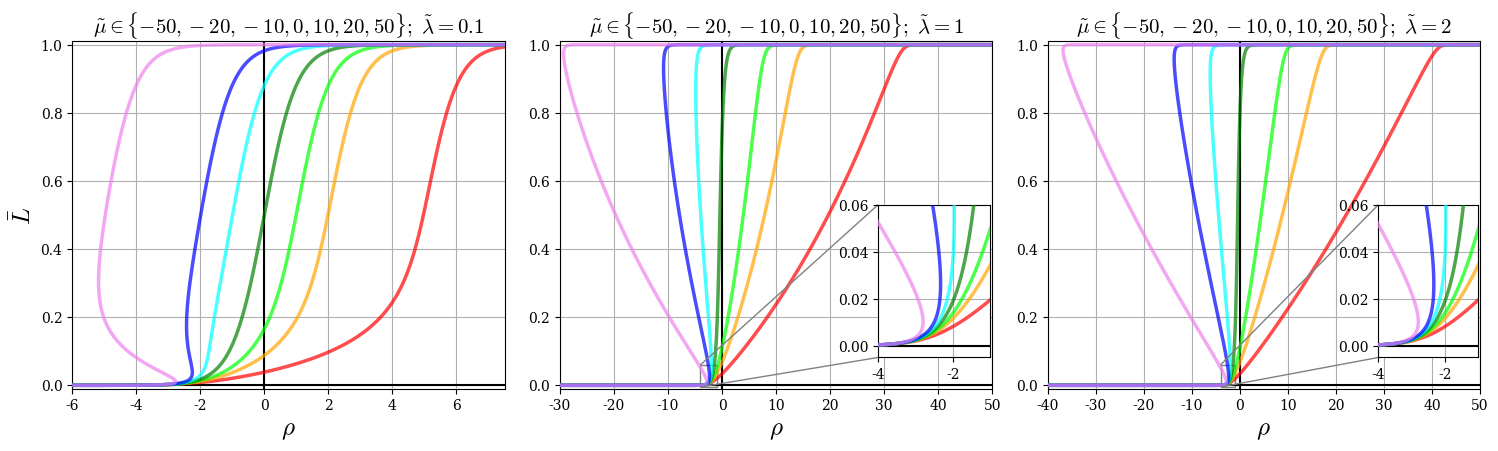

This figure's Python source: (Note: this script raises an exception after producing the figure.)
##################################################
# This script plots families of self-consistency #
# equations of the AKS model.                    #
##################################################
import matplotlib
matplotlib.rcParams['font.family']='serif'
matplotlib.rcParams['mathtext.fontset']='cm'

import matplotlib.pyplot as plt
import numpy as np
from mpl_toolkits.axes_grid1.inset_locator import zoomed_inset_axes
from mpl_toolkits.axes_grid1.inset_locator import mark_inset

fig, axs = plt.subplots(1, 3, figsize=(15., 6./1.3))

########################################################
x_min, x_max = -6, 7.5
delta_rho = .05
delta_L = .001
rho_range = np.arange(x_min, x_max+.5, delta_rho)
L_range = np.arange(0, 1+2*delta_L, delta_L)
L, RHO = np.meshgrid(L_range, rho_range)

axs[0].grid()
axs[0].set_xlim([x_min,x_max])
axs[0].set_ylim([-.01, 1.01])
axs[0].axvline(0, color="black")
axs[0].axhline(0, color="black")
axs[0].set_title(r"$\tilde\mu\in\{-50, -20, -10, 0, 10, 20, 50\}$" + r"$;\ \tilde\lambda=0.1$", fontsize=15)
axs[0].set_xlabel(r'$\rho$', fontsize=18)
axs[0].set_ylabel(r'$\bar L$', fontsize=18)

mu = -50
lam = .1
SC = L - 1/2*(1 + np.tanh(RHO + mu*lam - mu*lam*np.exp(-L/lam))) #Self-consistency
CS = axs[0].contour(RHO, L, SC, [0], colors='red', zorder=100, linewidths=2.5, alpha=.7)
CS.collections[0].set_label('MF_theory')

mu = -20
lam = .1
SC = L - 1/2*(1 + np.tanh(RHO + mu*lam - mu*lam*np.exp(-L/lam))) #Self-consistency
CS = axs[0].contour(RHO, L, SC, [0], colors='orange', zorder=100, linewidths=2.5, alpha=.7)
CS.collections[0].set_label('MF_theory')

mu = -10
lam = .1
SC = L - 1/2*(1 + np.tanh(RHO + mu*lam - mu*lam*np.exp(-L/lam))) #Self-consistency
CS = axs[0].contour(RHO, L, SC, [0], colors='lime', zorder=100, linewidths=2.5, alpha=.7)
CS.collections[0].set_label('MF_theory')

mu = 0
lam = .1
SC = L - 1/2*(1 + np.tanh(RHO + mu*lam - mu*lam*np.exp(-L/lam))) #Self-consistency
CS = axs[0].contour(RHO, L, SC, [0], colors='green', zorder=100, linewidths=2.5, alpha=.7)
CS.collections[0].set_label('MF_theory')

mu = 10
lam = .1
SC = L - 1/2*(1 + np.tanh(RHO + mu*lam - mu*lam*np.exp(-L/lam))) #Self-consistency
CS = axs[0].contour(RHO, L, SC, [0], colors='cyan', zorder=100, linewidths=2.5, alpha=.7)
CS.collections[0].set_label('MF_theory')

mu = 20
lam = .1
SC = L - 1/2*(1 + np.tanh(RHO + mu*lam - mu*lam*np.exp(-L/lam))) #Self-consistency
CS = axs[0].contour(RHO, L, SC, [0], colors='blue', zorder=100, linewidths=2.5, alpha=.7)
CS.collections[0].set_label('MF_theory')

mu = 50
lam = .1
SC = L - 1/2*(1 + np.tanh(RHO + mu*lam - mu*lam*np.exp(-L/lam))) #Self-consistency
CS = axs[0].contour(RHO, L, SC, [0], colors='violet', zorder=100, linewidths=2.5, alpha=.7)
CS.collections[0].set_label('MF_theory')

########################################################
x_min, x_max = -30, 50
delta_rho = .05
delta_L = .001
rho_range = np.arange(x_min, x_max+.5, delta_rho)
L_range = np.arange(0, 1+2*delta_L, delta_L)
L, RHO = np.meshgrid(L_range, rho_range)

axs[1].grid()
axs[1].set_xlim([x_min,x_max])
axs[1].set_ylim([-.01, 1.01])
axs[1].axvline(0, color="black")
axs[1].axhline(0, color="black")
axs[1].set_title(r"$\tilde\mu\in\{-50, -20, -10, 0, 10, 20, 50\}$" + r"$;\ \tilde\lambda=1$", fontsize=15)
axs[1].set_xlabel(r'$\rho$', fontsize=18)

mu = -50
lam = 1
SC = L - 1/2*(1 + np.tanh(RHO + mu*lam - mu*lam*np.exp(-L/lam))) #Self-consistency
CS = axs[1].contour(RHO, L, SC, [0], colors='red', zorder=100, linewidths=2.5, alpha=.7)
CS.collections[0].set_label('MF_theory')

mu = -20
lam = 1
SC = L - 1/2*(1 + np.tanh(RHO + mu*lam - mu*lam*np.exp(-L/lam))) #Self-consistency
CS = axs[1].contour(RHO, L, SC, [0], colors='orange', zorder=100, linewidths=2.5, alpha=.7)
CS.collections[0].set_label('MF_theory')

mu = -10
lam = 1
SC = L - 1/2*(1 + np.tanh(RHO + mu*lam - mu*lam*np.exp(-L/lam))) #Self-consistency
CS = axs[1].contour(RHO, L, SC, [0], colors='lime', zorder=100, linewidths=2.5, alpha=.7)
CS.collections[0].set_label('MF_theory')

mu = 1
lam = 1
SC = L - 1/2*(1 + np.tanh(RHO + mu*lam - mu*lam*np.exp(-L/lam))) #Self-consistency
CS = axs[1].contour(RHO, L, SC, [0], colors='green', zorder=100, linewidths=2.5, alpha=.7)
CS.collections[0].set_label('MF_theory')

mu = 10
lam = 1
SC = L - 1/2*(1 + np.tanh(RHO + mu*lam - mu*lam*np.exp(-L/lam))) #Self-consistency
CS = axs[1].contour(RHO, L, SC, [0], colors='cyan', zorder=100, linewidths=2.5, alpha=.7)
CS.collections[0].set_label('MF_theory')

mu = 20
lam = 1
SC = L - 1/2*(1 + np.tanh(RHO + mu*lam - mu*lam*np.exp(-L/lam))) #Self-consistency
CS = axs[1].contour(RHO, L, SC, [0], colors='blue', zorder=100, linewidths=2.5, alpha=.7)
CS.collections[0].set_label('MF_theory')

mu = 50
lam = 1
SC = L - 1/2*(1 + np.tanh(RHO + mu*lam - mu*lam*np.exp(-L/lam))) #Self-consistency
CS = axs[1].contour(RHO, L, SC, [0], colors='violet', zorder=100, linewidths=2.5, alpha=.7)
CS.collections[0].set_label('MF_theory')

##### ZOOM ######
axins = zoomed_inset_axes(axs[1], 6.9, bbox_to_anchor=(.72, .07, .5, .7), bbox_transform=axs[1].transAxes, loc="lower left")

x1, x2, y1, y2 = -4, -1, -.005, .06 # specify the limits
axins.set_xlim(x1, x2)
axins.set_ylim(y1, y2)
axins.grid()
# plt.yticks(visible=False)
# plt.xticks(visible=False)

mark_inset(axs[1], axins, loc1=2, loc2=3, fc="none", ec="0.5")

mu = -50
lam = 1
SC = L - 1/2*(1 + np.tanh(RHO + mu*lam - mu*lam*np.exp(-L/lam))) #Self-consistency
CS = axins.contour(RHO, L, SC, [0], colors='red', zorder=100, linewidths=2.5, alpha=.7)
CS.collections[0].set_label('MF_theory')

mu = -20
lam = 1
SC = L - 1/2*(1 + np.tanh(RHO + mu*lam - mu*lam*np.exp(-L/lam))) #Self-consistency
CS = axins.contour(RHO, L, SC, [0], colors='orange', zorder=100, linewidths=2.5, alpha=.7)
CS.collections[0].set_label('MF_theory')

mu = -10
lam = 1
SC = L - 1/2*(1 + np.tanh(RHO + mu*lam - mu*lam*np.exp(-L/lam))) #Self-consistency
CS = axins.contour(RHO, L, SC, [0], colors='lime', zorder=100, linewidths=2.5, alpha=.7)
CS.collections[0].set_label('MF_theory')

mu = 1
lam = 1
SC = L - 1/2*(1 + np.tanh(RHO + mu*lam - mu*lam*np.exp(-L/lam))) #Self-consistency
CS = axins.contour(RHO, L, SC, [0], colors='green', zorder=100, linewidths=2.5, alpha=.7)
CS.collections[0].set_label('MF_theory')

mu = 10
lam = 1
SC = L - 1/2*(1 + np.tanh(RHO + mu*lam - mu*lam*np.exp(-L/lam))) #Self-consistency
CS = axins.contour(RHO, L, SC, [0], colors='cyan', zorder=100, linewidths=2.5, alpha=.7)
CS.collections[0].set_label('MF_theory')

mu = 20
lam = 1
SC = L - 1/2*(1 + np.tanh(RHO + mu*lam - mu*lam*np.exp(-L/lam))) #Self-consistency
CS = axins.contour(RHO, L, SC, [0], colors='blue', zorder=100, linewidths=2.5, alpha=.7)
CS.collections[0].set_label('MF_theory')

mu = 50
lam = 1
SC = L - 1/2*(1 + np.tanh(RHO + mu*lam - mu*lam*np.exp(-L/lam))) #Self-consistency
CS = axins.contour(RHO, L, SC, [0], colors='violet', zorder=100, linewidths=2.5, alpha=.7)
CS.collections[0].set_label('MF_theory')

axins.axhline(0, color='black')

########################################################
x_min, x_max = -40, 50
delta_rho = .05
delta_L = .001
rho_range = np.arange(x_min, x_max+.5, delta_rho)
L_range = np.arange(0, 1+2*delta_L, delta_L)
L, RHO = np.meshgrid(L_range, rho_range)

axs[2].grid()
axs[2].set_xlim([x_min,x_max])
axs[2].set_ylim([-.01, 1.01])
axs[2].axvline(0, color="black")
axs[2].axhline(0, color="black")
axs[2].set_title(r"$\tilde\mu\in\{-50, -20, -10, 0, 10, 20, 50\}$" + r"$;\ \tilde\lambda=2$", fontsize=15)
axs[2].set_xlabel(r'$\rho$', fontsize=18)


mu = -50
lam = 2
SC = L - 1/2*(1 + np.tanh(RHO + mu*lam - mu*lam*np.exp(-L/lam))) #Self-consistency
CS = axs[2].contour(RHO, L, SC, [0], colors='red', zorder=100, linewidths=2.5, alpha=.7)
CS.collections[0].set_label('MF_theory')

mu = -20
lam = 2
SC = L - 1/2*(1 + np.tanh(RHO + mu*lam - mu*lam*np.exp(-L/lam))) #Self-consistency
CS = axs[2].contour(RHO, L, SC, [0], colors='orange', zorder=100, linewidths=2.5, alpha=.7)
CS.collections[0].set_label('MF_theory')

mu = -10
lam = 2
SC = L - 1/2*(1 + np.tanh(RHO + mu*lam - mu*lam*np.exp(-L/lam))) #Self-consistency
CS = axs[2].contour(RHO, L, SC, [0], colors='lime', zorder=100, linewidths=2.5, alpha=.7)
CS.collections[0].set_label('MF_theory')

mu = 1
lam = 2
SC = L - 1/2*(1 + np.tanh(RHO + mu*lam - mu*lam*np.exp(-L/lam))) #Self-consistency
CS = axs[2].contour(RHO, L, SC, [0], colors='green', zorder=100, linewidths=2.5, alpha=.7)
CS.collections[0].set_label('MF_theory')

mu = 10
lam = 2
SC = L - 1/2*(1 + np.tanh(RHO + mu*lam - mu*lam*np.exp(-L/lam))) #Self-consistency
CS = axs[2].contour(RHO, L, SC, [0], colors='cyan', zorder=100, linewidths=2.5, alpha=.7)
CS.collections[0].set_label('MF_theory')

mu = 20
lam = 2
SC = L - 1/2*(1 + np.tanh(RHO + mu*lam - mu*lam*np.exp(-L/lam))) #Self-consistency
CS = axs[2].contour(RHO, L, SC, [0], colors='blue', zorder=100, linewidths=2.5, alpha=.7)
CS.collections[0].set_label('MF_theory')

mu = 50
lam = 2
SC = L - 1/2*(1 + np.tanh(RHO + mu*lam - mu*lam*np.exp(-L/lam))) #Self-consistency
CS = axs[2].contour(RHO, L, SC, [0], colors='violet', zorder=100, linewidths=2.5, alpha=.7)
CS.collections[0].set_label('MF_theory')

##### ZOOM ######
axins = zoomed_inset_axes(axs[2], 6.9, bbox_to_anchor=(.749, .07, .5, .7), bbox_transform=axs[2].transAxes, loc="lower left")

x1, x2, y1, y2 = -4, -1, -.005, .06 # specify the limits
axins.set_xlim(x1, x2)
axins.set_ylim(y1, y2)
axins.grid()
# plt.yticks(visible=False)
# plt.xticks(visible=False)

mark_inset(axs[2], axins, loc1=2, loc2=3, fc="none", ec="0.5")

mu = -50
lam = 2
SC = L - 1/2*(1 + np.tanh(RHO + mu*lam - mu*lam*np.exp(-L/lam))) #Self-consistency
CS = axins.contour(RHO, L, SC, [0], colors='red', zorder=100, linewidths=2.5, alpha=.7)
CS.collections[0].set_label('MF_theory')

mu = -20
lam = 2
SC = L - 1/2*(1 + np.tanh(RHO + mu*lam - mu*lam*np.exp(-L/lam))) #Self-consistency
CS = axins.contour(RHO, L, SC, [0], colors='orange', zorder=100, linewidths=2.5, alpha=.7)
CS.collections[0].set_label('MF_theory')

mu = -10
lam = 2
SC = L - 1/2*(1 + np.tanh(RHO + mu*lam - mu*lam*np.exp(-L/lam))) #Self-consistency
CS = axins.contour(RHO, L, SC, [0], colors='lime', zorder=100, linewidths=2.5, alpha=.7)
CS.collections[0].set_label('MF_theory')

mu = 1
lam = 2
SC = L - 1/2*(1 + np.tanh(RHO + mu*lam - mu*lam*np.exp(-L/lam))) #Self-consistency
CS = axins.contour(RHO, L, SC, [0], colors='green', zorder=100, linewidths=2.5, alpha=.7)
CS.collections[0].set_label('MF_theory')

mu = 10
lam = 2
SC = L - 1/2*(1 + np.tanh(RHO + mu*lam - mu*lam*np.exp(-L/lam))) #Self-consistency
CS = axins.contour(RHO, L, SC, [0], colors='cyan', zorder=100, linewidths=2.5, alpha=.7)
CS.collections[0].set_label('MF_theory')

mu = 20
lam = 2
SC = L - 1/2*(1 + np.tanh(RHO + mu*lam - mu*lam*np.exp(-L/lam))) #Self-consistency
CS = axins.contour(RHO, L, SC, [0], colors='blue', zorder=100, linewidths=2.5, alpha=.7)
CS.collections[0].set_label('MF_theory')

mu = 50
lam = 2
SC = L - 1/2*(1 + np.tanh(RHO + mu*lam - mu*lam*np.exp(-L/lam))) #Self-consistency
CS = axins.contour(RHO, L, SC, [0], colors='violet', zorder=100, linewidths=2.5, alpha=.7)
CS.collections[0].set_label('MF_theory')

axins.axhline(0, color='black')


##############################################################################

plt.tight_layout()
plt.savefig('../figures/AKS_model_SC.png', dpi=300)
plt.show()
